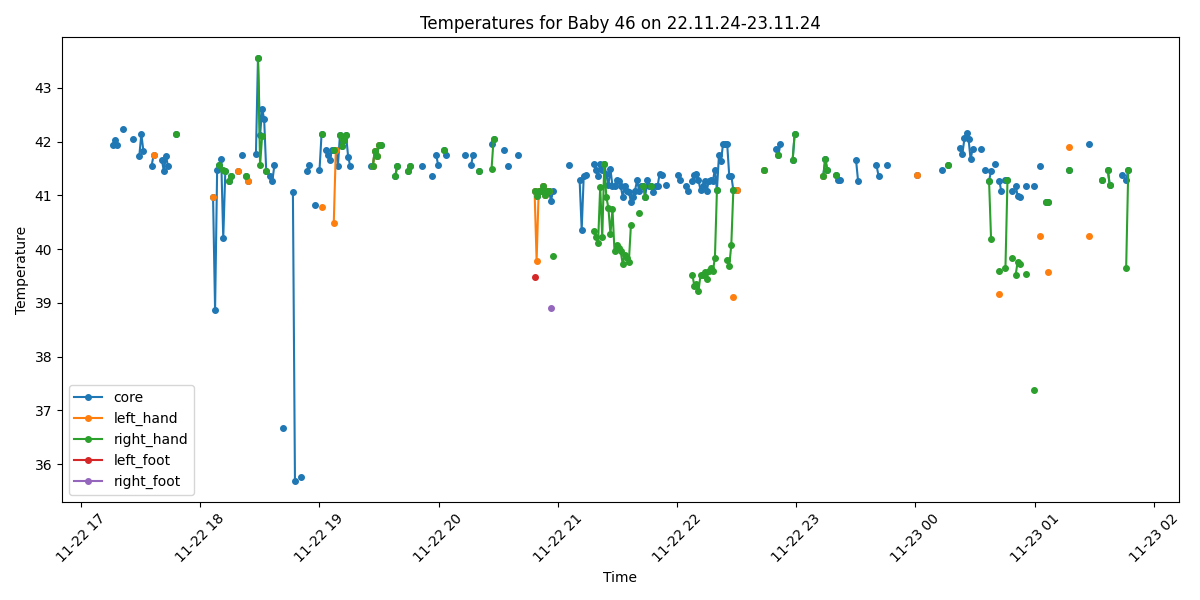

Data behind this chart, as committed beside it:
Process, Image Path, core, left_hand, right_hand, left_foot, right_foot, limbs_avg, core_minus_limbs, diagnosis
True, /data/uabcvmsc/shared/newborn/46/22.11.2…, , , , , , , , No core temperature
False, /data/uabcvmsc/shared/newborn/46/22.11.2…, , , , , , , , 
True, /data/uabcvmsc/shared/newborn/46/22.11.2…, 41.94, , , , , , , Fever
True, /data/uabcvmsc/shared/newborn/46/22.11.2…, 42.03, , , , , , , Fever
True, /data/uabcvmsc/shared/newborn/46/22.11.2…, 41.93, , , , , , , Fever
False, /data/uabcvmsc/shared/newborn/46/22.11.2…, , , , , , , , 
False, /data/uabcvmsc/shared/newborn/46/22.11.2…, , , , , , , , 
True, /data/uabcvmsc/shared/newborn/46/22.11.2…, 42.24, , , , , , , Fever
False, /data/uabcvmsc/shared/newborn/46/22.11.2…, , , , , , , , 
False, /data/uabcvmsc/shared/newborn/46/22.11.2…, , , , , , , , 
False, /data/uabcvmsc/shared/newborn/46/22.11.2…, , , , , , , , 
False, /data/uabcvmsc/shared/newborn/46/22.11.2…, , , , , , , , 
True, /data/uabcvmsc/shared/newborn/46/22.11.2…, 42.05, , , , , , , Fever
False, /data/uabcvmsc/shared/newborn/46/22.11.2…, , , , , , , , 
False, /data/uabcvmsc/shared/newborn/46/22.11.2…, , , , , , , , 
True, /data/uabcvmsc/shared/newborn/46/22.11.2…, 41.73, , , , , , , Fever
True, /data/uabcvmsc/shared/newborn/46/22.11.2…, 42.14, , , , , , , Fever
True, /data/uabcvmsc/shared/newborn/46/22.11.2…, 41.83, , , , , , , Fever
False, /data/uabcvmsc/shared/newborn/46/22.11.2…, , , , , , , , 
False, /data/uabcvmsc/shared/newborn/46/22.11.2…, , , , , , , , 
False, /data/uabcvmsc/shared/newborn/46/22.11.2…, , , , , , , , 
True, /data/uabcvmsc/shared/newborn/46/22.11.2…, 41.55, , , , , , , Fever
True, /data/uabcvmsc/shared/newborn/46/22.11.2…, 41.75, 41.75, , , , 41.75, 0.0, Fever
False, /data/uabcvmsc/shared/newborn/46/22.11.2…, , , , , , , , 
False, /data/uabcvmsc/shared/newborn/46/22.11.2…, , , , , , , , 
False, /data/uabcvmsc/shared/newborn/46/22.11.2…, , , , , , , , 
True, /data/uabcvmsc/shared/newborn/46/22.11.2…, 41.66, , , , , , , Fever
True, /data/uabcvmsc/shared/newborn/46/22.11.2…, 41.45, , , , , , , Fever
True, /data/uabcvmsc/shared/newborn/46/22.11.2…, 41.74, , , , , , , Fever
True, /data/uabcvmsc/shared/newborn/46/22.11.2…, 41.54, , , , , , , Fever
False, /data/uabcvmsc/shared/newborn/46/22.11.2…, , , , , , , , 
False, /data/uabcvmsc/shared/newborn/46/22.11.2…, , , , , , , , 
False, /data/uabcvmsc/shared/newborn/46/22.11.2…, , , , , , , , 
True, /data/uabcvmsc/shared/newborn/46/22.11.2…, 42.14, , 42.14, , , 42.14, 0.0, Fever
False, /data/uabcvmsc/shared/newborn/46/22.11.2…, , , , , , , , 
False, /data/uabcvmsc/shared/newborn/46/22.11.2…, , , , , , , , 
False, /data/uabcvmsc/shared/newborn/46/22.11.2…, , , , , , , , 
False, /data/uabcvmsc/shared/newborn/46/22.11.2…, , , , , , , , 
False, /data/uabcvmsc/shared/newborn/46/22.11.2…, , , , , , , , 
False, /data/uabcvmsc/shared/newborn/46/22.11.2…, , , , , , , , 
False, /data/uabcvmsc/shared/newborn/46/22.11.2…, , , , , , , , 
False, /data/uabcvmsc/shared/newborn/46/22.11.2…, , , , , , , , 
False, /data/uabcvmsc/shared/newborn/46/22.11.2…, , , , , , , , 
False, /data/uabcvmsc/shared/newborn/46/22.11.2…, , , , , , , , 
False, /data/uabcvmsc/shared/newborn/46/22.11.2…, , , , , , , , 
False, /data/uabcvmsc/shared/newborn/46/22.11.2…, , , , , , , , 
False, /data/uabcvmsc/shared/newborn/46/22.11.2…, , , , , , , , 
False, /data/uabcvmsc/shared/newborn/46/22.11.2…, , , , , , , , 
False, /data/uabcvmsc/shared/newborn/46/22.11.2…, , , , , , , , 
False, /data/uabcvmsc/shared/newborn/46/22.11.2…, , , , , , , , 
False, /data/uabcvmsc/shared/newborn/46/22.11.2…, , , , , , , , 
True, /data/uabcvmsc/shared/newborn/46/22.11.2…, 40.97, 40.97, , , , 40.97, 0.0, Fever
True, /data/uabcvmsc/shared/newborn/46/22.11.2…, 38.86, , , , , , , Fever
True, /data/uabcvmsc/shared/newborn/46/22.11.2…, 41.47, , , , , , , Fever
True, /data/uabcvmsc/shared/newborn/46/22.11.2…, 41.56, , 41.56, , , 41.56, 0.0, Fever
True, /data/uabcvmsc/shared/newborn/46/22.11.2…, 41.68, , , , , , , Fever
True, /data/uabcvmsc/shared/newborn/46/22.11.2…, 40.2, , 41.47, , , 41.47, -1.27, Fever
True, /data/uabcvmsc/shared/newborn/46/22.11.2…, 41.46, , 41.46, , , 41.46, 0.0, Fever
False, /data/uabcvmsc/shared/newborn/46/22.11.2…, , , , , , , , 
True, /data/uabcvmsc/shared/newborn/46/22.11.2…, 41.26, , 41.26, , , 41.26, 0.0, Fever
... 440 more rows
